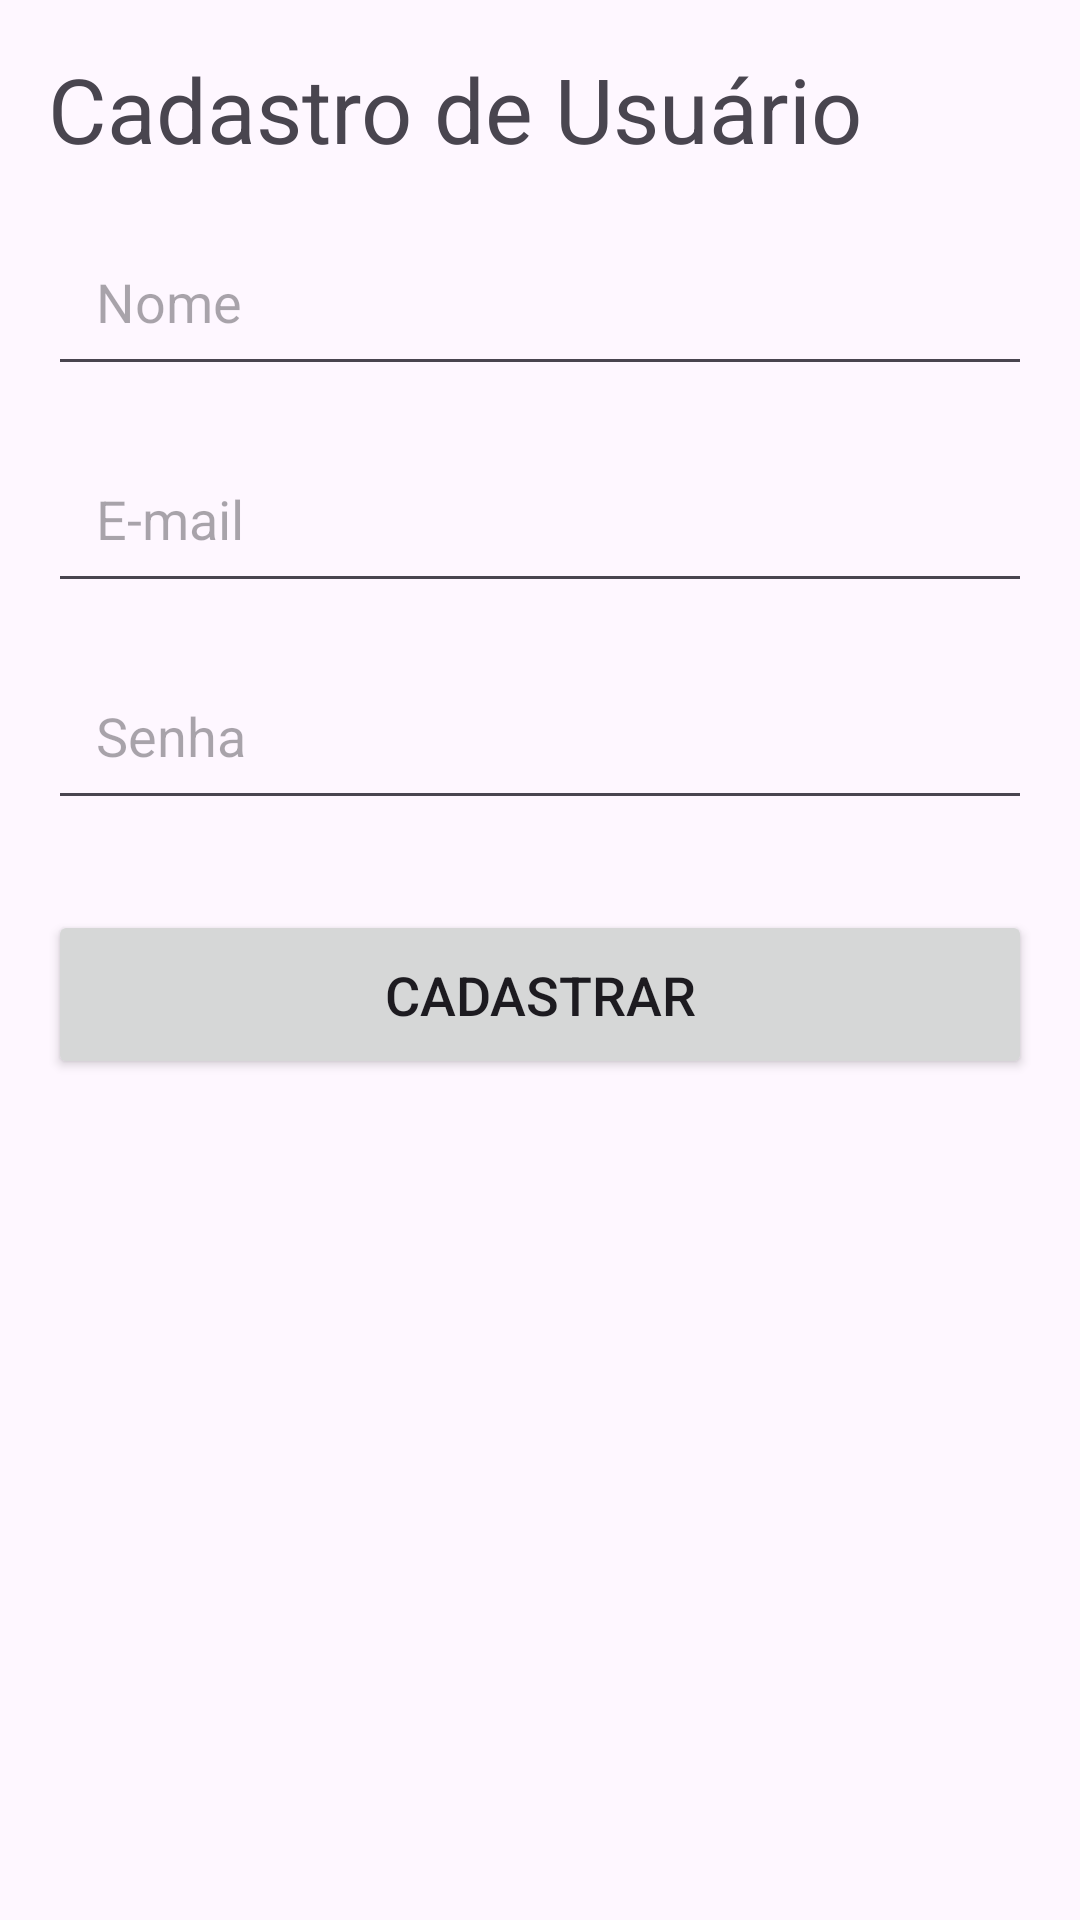

The Android layout XML behind this screen, and the referenced resources:
<!-- AndroidManifest.xml: application theme Theme.ListaVeiculos -->
<!-- res/layout/activity_user_registration.xml -->
<?xml version="1.0" encoding="utf-8"?>
<LinearLayout xmlns:android="http://schemas.android.com/apk/res/android"
    xmlns:app="http://schemas.android.com/apk/res-auto"
    xmlns:tools="http://schemas.android.com/tools"
    android:layout_width="match_parent"
    android:layout_height="match_parent"
    tools:context=".UserRegistration"
    android:padding="16dp"
    android:orientation="vertical">
<TextView
    android:layout_width="match_parent"
    android:layout_height="wrap_content"
    android:text="Cadastro de Usuário"
    android:textSize="30dp"/>


    <EditText
        android:layout_width="match_parent"
        android:layout_height="wrap_content"
        android:padding="16dp"
        android:hint="Nome"
        android:layout_marginTop="16dp"/>

    <EditText
        android:layout_width="match_parent"
        android:layout_height="wrap_content"
        android:padding="16dp"
        android:hint="E-mail"
        android:layout_marginTop="16dp"/>

    <EditText
        android:layout_width="match_parent"
        android:layout_height="wrap_content"
        android:padding="16dp"
        android:hint="Senha"
        android:layout_marginTop="16dp"/>

    <Button
        android:layout_width="match_parent"
        android:layout_height="wrap_content"
        android:padding="16dp"
        android:textSize="18sp"
        android:text="CADASTRAR"
        android:layout_marginTop="30dp"/>



</LinearLayout>
<!-- resources referenced by this layout -->
<resources>
  <style name="Theme.ListaVeiculos" parent="Base.Theme.ListaVeiculos" />
  <style name="Base.Theme.ListaVeiculos" parent="Theme.Material3.DayNight.NoActionBar">
          
          
      </style>
</resources>
